Run: headless pygame with SDL's dummy video driver; simulated clock (each Clock.tick advances the game by its frame time, no real sleeping); random seed 0; keys injected as events and as key.get_pressed() state; no mouse input.
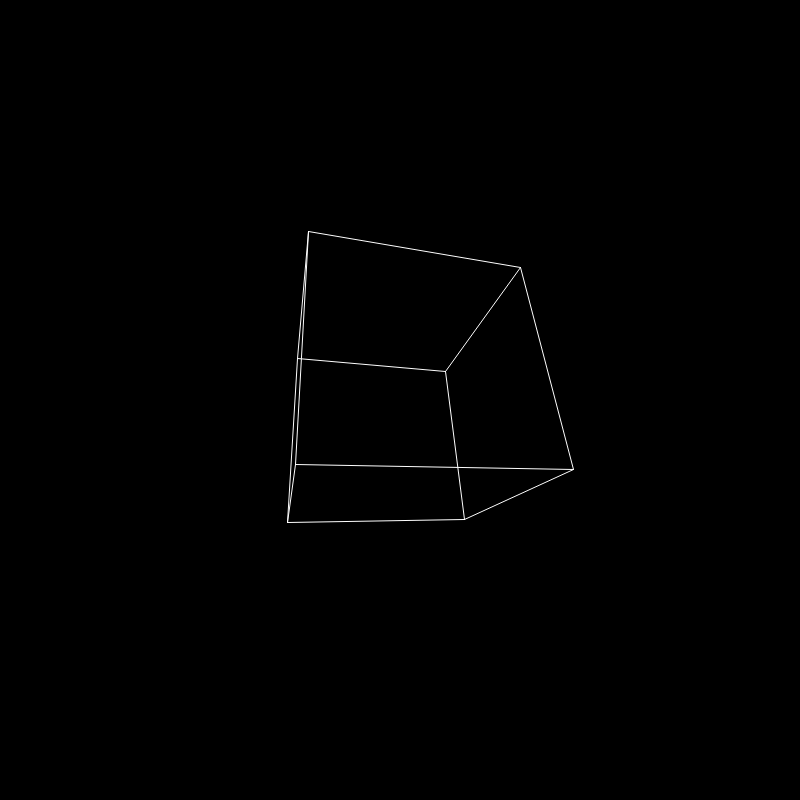
Frame 1 of 4 · flips 1–60 · no input
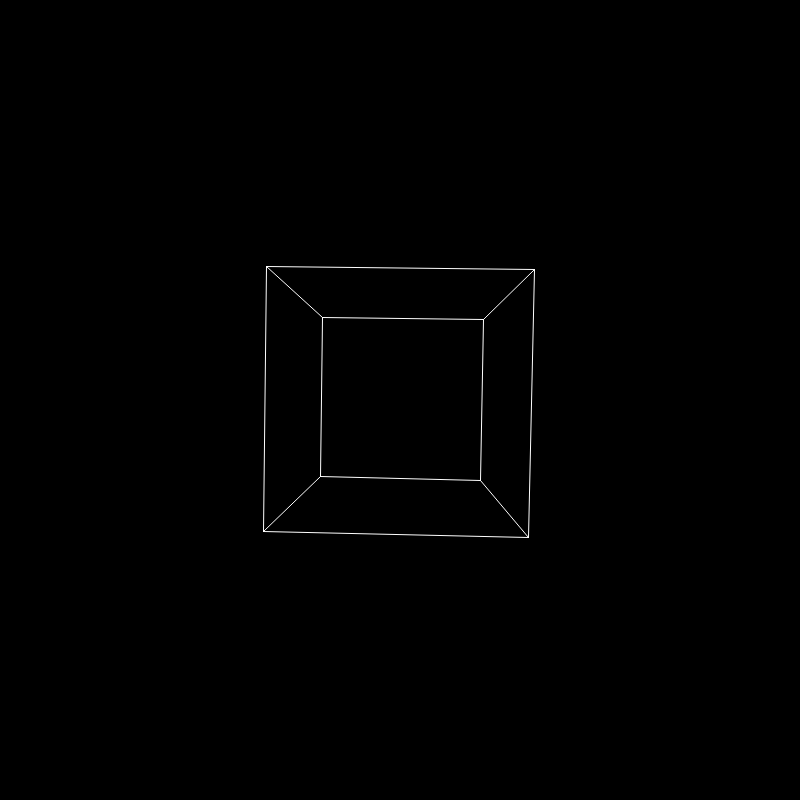
Frame 2 of 4 · flips 61–180 · tapped SPACE, RETURN · held RIGHT (→), D
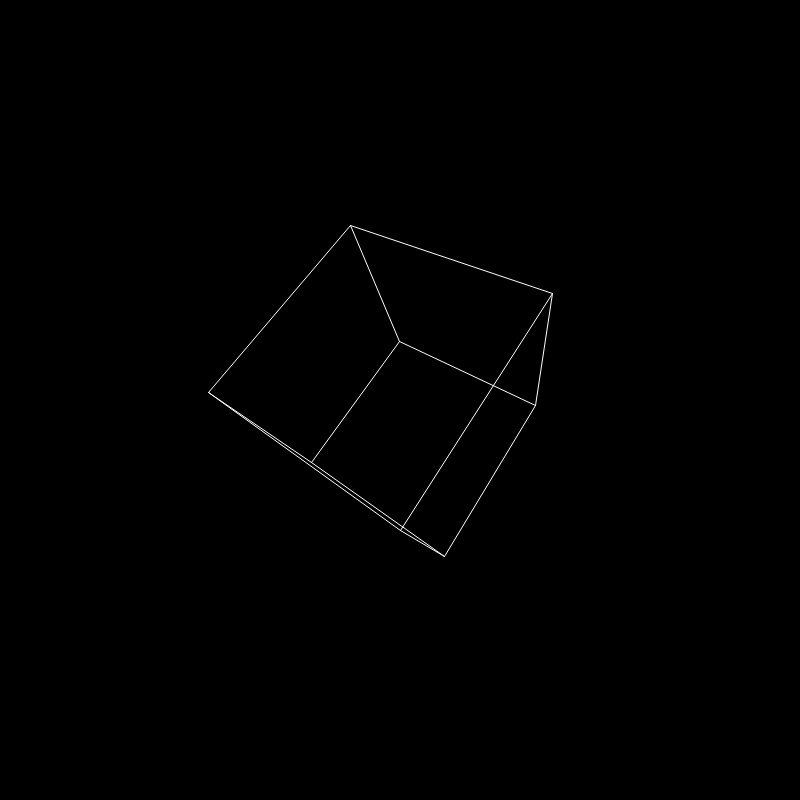
Frame 3 of 4 · flips 181–300 · held DOWN (↓), S
Frame 4 of 4 · flips 301–420 · held LEFT (←), A, UP (↑), W · screen same as frame 1, image omitted

The pygame program that drew these frames:

import pygame as pg
from pygame import Vector3 as Vec3
from math import tan, radians

# Controls:
# X / Y / Z: increase rotation speed on that axis
# Shift + X / Y / Z: decrease rotation speed on that axis

SCREEN_WIDTH, SCREEN_HEIGHT = 800, 800

FOV_DEG = 90
# Convert a field of view into a focal length for perspective projection.
focal_length = SCREEN_WIDTH / (2 * tan(radians(FOV_DEG) / 2))
camera_distance = 4.0

pg.init()
screen = pg.display.set_mode((SCREEN_WIDTH, SCREEN_HEIGHT))
center = pg.Vector2(screen.get_rect().center)

WHITE, BLACK = pg.Color(0xFFFFFFFF), pg.Color(0)

cube_vertices = [
    Vec3(-1, -1, -1),
    Vec3(1, -1, -1),
    Vec3(1, 1, -1),
    Vec3(-1, 1, -1),
    Vec3(-1, -1, 1),
    Vec3(1, -1, 1),
    Vec3(1, 1, 1),
    Vec3(-1, 1, 1),
]

edges = [
    (0, 1), (1, 2), (2, 3), (3, 0), # back face
    (4, 5), (5, 6), (6, 7), (7, 4), # front face
    (0, 4), (1, 5), (2, 6), (3, 7), # connecting edges
]

def project_2d(v: Vec3) -> tuple[int, int]:
    # Perspective projection: farther points appear smaller.
    perspective_scale = focal_length / (v.z + camera_distance)
    x = v.x * perspective_scale + center.x
    y = -v.y * perspective_scale + center.y   # invert y so positive y points upward
    return int(x), int(y)


angle_x = angle_y = angle_z = 0.0
rotation_speed_x = rotation_speed_y = rotation_speed_z = 1.0
clock = pg.time.Clock()

running = True
while running:
    for event in pg.event.get():
        if event.type == pg.QUIT:
            running = False
        elif event.type == pg.KEYDOWN:
            if event.key == pg.K_ESCAPE:
                running = False
            elif event.key == pg.K_x:
                rotation_speed_x += -1.0 if event.mod & pg.KMOD_SHIFT else 1.0
            elif event.key == pg.K_y:
                rotation_speed_y += -1.0 if event.mod & pg.KMOD_SHIFT else 1.0
            elif event.key == pg.K_z:
                rotation_speed_z += -1.0 if event.mod & pg.KMOD_SHIFT else 1.0

    # Rotate the 3D cube vertices, then project them onto the 2D screen.
    # This simple example does not clip points behind the camera.
    projected_points = [
        project_2d(point.rotate_x(angle_x).rotate_y(angle_y).rotate_z(angle_z))
        for point in cube_vertices
    ]

    screen.fill(BLACK)

    for a, b in edges:
        p1, p2 = projected_points[a], projected_points[b]
        pg.draw.aaline(screen, WHITE, p1, p2, 2) 

    angle_x += rotation_speed_x
    angle_y += rotation_speed_y 
    angle_z += rotation_speed_z 

    pg.display.flip()
    clock.tick(60)

pg.quit()
